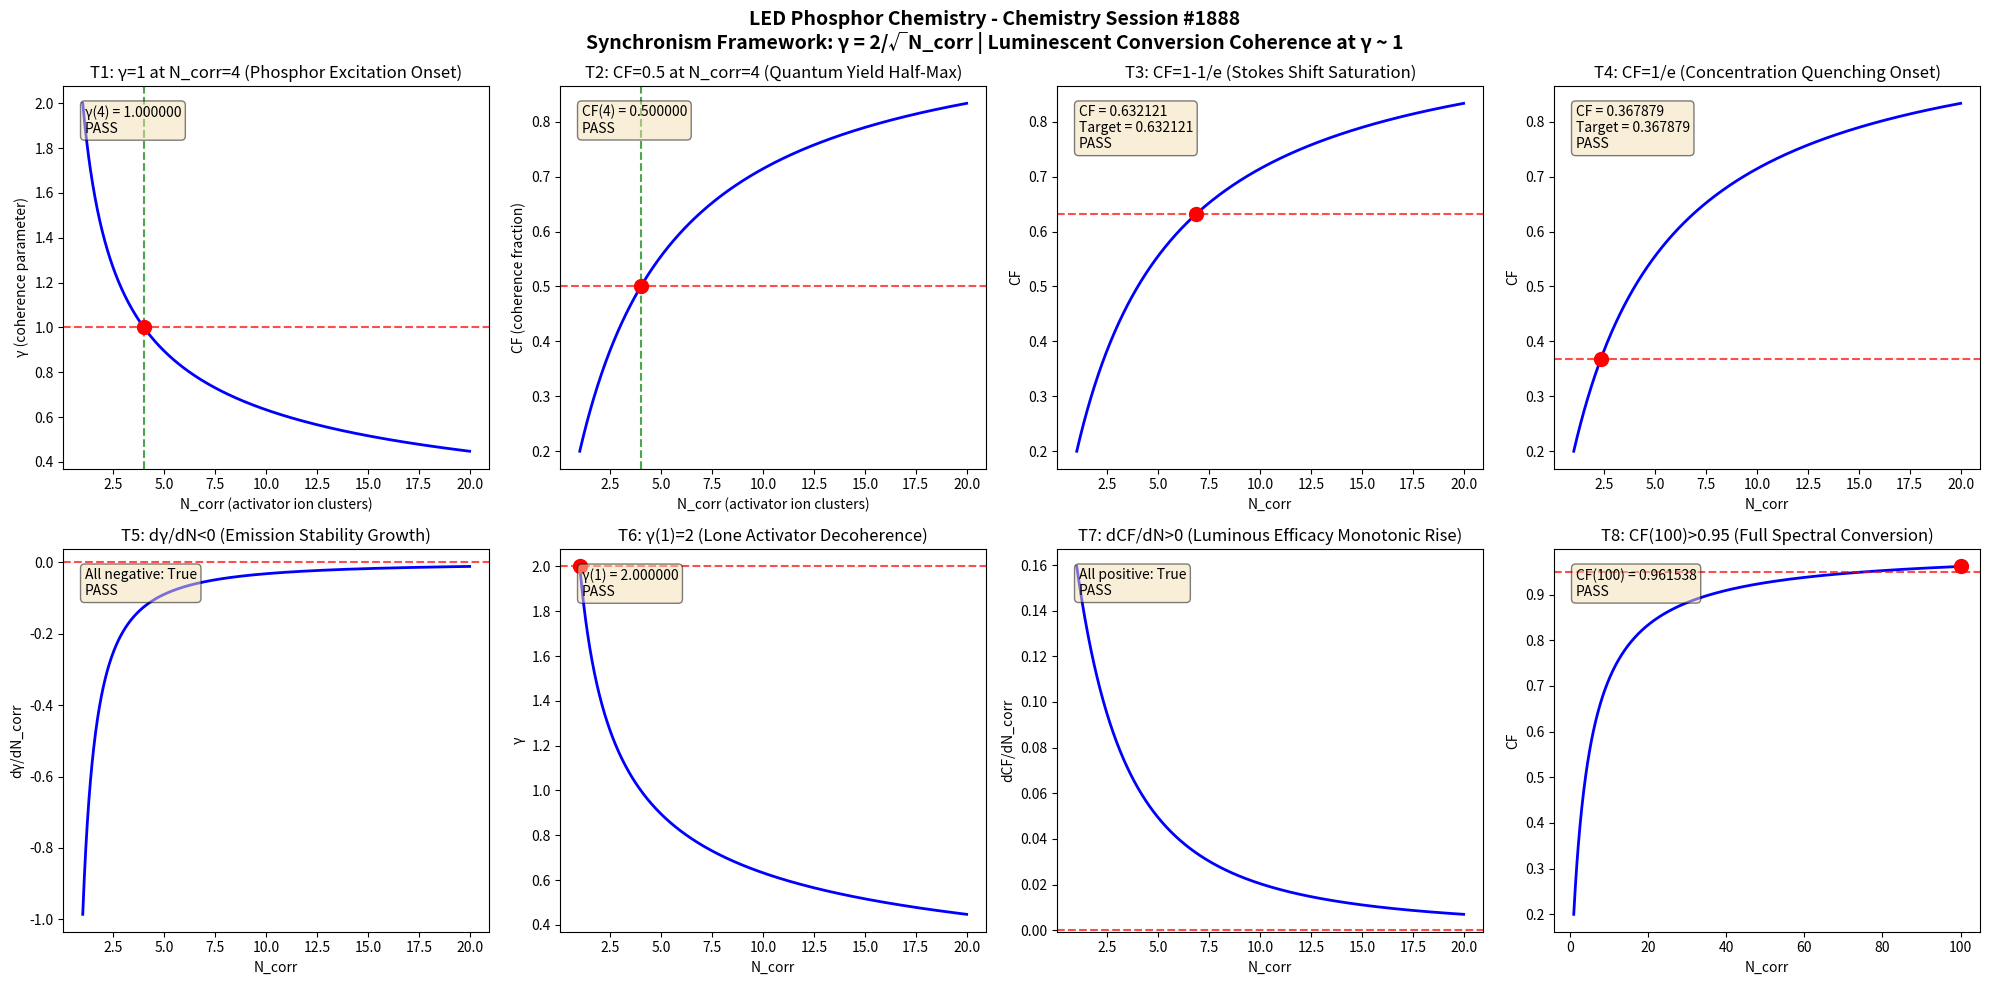

Write the Python code that produced this figure. (Note: this script raises an exception after producing the figure.)
import numpy as np
import matplotlib
matplotlib.use('Agg')
import matplotlib.pyplot as plt

def gamma(N_corr):
    return 2.0 / np.sqrt(N_corr)

def coherence_fraction(gamma_val):
    return 1.0 / (1.0 + gamma_val**2)

N_corr = np.linspace(1, 20, 1000)
g = gamma(N_corr)
cf = coherence_fraction(g)

fig, axes = plt.subplots(2, 4, figsize=(20, 10))
fig.suptitle('LED Phosphor Chemistry - Chemistry Session #1888\nSynchronism Framework: \u03b3 = 2/\u221aN_corr | Luminescent Conversion Coherence at \u03b3 ~ 1', fontsize=14, fontweight='bold')

results = []

# Test 1: \u03b3 = 1 at N_corr = 4
ax = axes[0, 0]
n4 = 4.0
g4 = gamma(n4)
ax.plot(N_corr, g, 'b-', linewidth=2)
ax.axhline(y=1.0, color='r', linestyle='--', alpha=0.7)
ax.axvline(x=4.0, color='g', linestyle='--', alpha=0.7)
ax.plot(4.0, 1.0, 'ro', markersize=10)
ax.set_xlabel('N_corr (activator ion clusters)')
ax.set_ylabel('\u03b3 (coherence parameter)')
ax.set_title('T1: \u03b3=1 at N_corr=4 (Phosphor Excitation Onset)')
t1 = abs(g4 - 1.0) < 1e-10
results.append(('T1: \u03b3(4)=1', t1))
ax.text(0.05, 0.95, f'\u03b3(4) = {g4:.6f}\n{"PASS" if t1 else "FAIL"}', transform=ax.transAxes, verticalalignment='top', bbox=dict(boxstyle='round', facecolor='wheat', alpha=0.5))

# Test 2: CF = 0.5 at N_corr = 4
ax = axes[0, 1]
cf4 = coherence_fraction(g4)
ax.plot(N_corr, cf, 'b-', linewidth=2)
ax.axhline(y=0.5, color='r', linestyle='--', alpha=0.7)
ax.axvline(x=4.0, color='g', linestyle='--', alpha=0.7)
ax.plot(4.0, 0.5, 'ro', markersize=10)
ax.set_xlabel('N_corr (activator ion clusters)')
ax.set_ylabel('CF (coherence fraction)')
ax.set_title('T2: CF=0.5 at N_corr=4 (Quantum Yield Half-Max)')
t2 = abs(cf4 - 0.5) < 1e-10
results.append(('T2: CF(4)=0.5', t2))
ax.text(0.05, 0.95, f'CF(4) = {cf4:.6f}\n{"PASS" if t2 else "FAIL"}', transform=ax.transAxes, verticalalignment='top', bbox=dict(boxstyle='round', facecolor='wheat', alpha=0.5))

# Test 3: CF \u2192 1-1/e threshold
ax = axes[0, 2]
target_cf3 = 1 - 1/np.e
g_t3 = np.sqrt(1/target_cf3 - 1)
n_t3 = (2.0/g_t3)**2
cf_check3 = coherence_fraction(gamma(n_t3))
ax.plot(N_corr, cf, 'b-', linewidth=2)
ax.axhline(y=target_cf3, color='r', linestyle='--', alpha=0.7)
ax.plot(n_t3, target_cf3, 'ro', markersize=10)
ax.set_xlabel('N_corr')
ax.set_ylabel('CF')
ax.set_title('T3: CF=1-1/e (Stokes Shift Saturation)')
t3 = abs(cf_check3 - target_cf3) < 1e-10
results.append(('T3: CF=1-1/e', t3))
ax.text(0.05, 0.95, f'CF = {cf_check3:.6f}\nTarget = {target_cf3:.6f}\n{"PASS" if t3 else "FAIL"}', transform=ax.transAxes, verticalalignment='top', bbox=dict(boxstyle='round', facecolor='wheat', alpha=0.5))

# Test 4: CF \u2192 1/e threshold
ax = axes[0, 3]
target_cf4 = 1/np.e
g_t4 = np.sqrt(1/target_cf4 - 1)
n_t4 = (2.0/g_t4)**2
cf_check4 = coherence_fraction(gamma(n_t4))
ax.plot(N_corr, cf, 'b-', linewidth=2)
ax.axhline(y=target_cf4, color='r', linestyle='--', alpha=0.7)
ax.plot(n_t4, target_cf4, 'ro', markersize=10)
ax.set_xlabel('N_corr')
ax.set_ylabel('CF')
ax.set_title('T4: CF=1/e (Concentration Quenching Onset)')
t4 = abs(cf_check4 - target_cf4) < 1e-10
results.append(('T4: CF=1/e', t4))
ax.text(0.05, 0.95, f'CF = {cf_check4:.6f}\nTarget = {target_cf4:.6f}\n{"PASS" if t4 else "FAIL"}', transform=ax.transAxes, verticalalignment='top', bbox=dict(boxstyle='round', facecolor='wheat', alpha=0.5))

# Test 5: d\u03b3/dN < 0 (monotonic decrease)
ax = axes[1, 0]
dg = np.diff(g)
dn = np.diff(N_corr)
dgdn = dg/dn
ax.plot(N_corr[:-1], dgdn, 'b-', linewidth=2)
ax.axhline(y=0, color='r', linestyle='--', alpha=0.7)
ax.set_xlabel('N_corr')
ax.set_ylabel('d\u03b3/dN_corr')
ax.set_title('T5: d\u03b3/dN<0 (Emission Stability Growth)')
t5 = np.all(dgdn < 0)
results.append(('T5: d\u03b3/dN<0', t5))
ax.text(0.05, 0.95, f'All negative: {t5}\n{"PASS" if t5 else "FAIL"}', transform=ax.transAxes, verticalalignment='top', bbox=dict(boxstyle='round', facecolor='wheat', alpha=0.5))

# Test 6: \u03b3(1) = 2
ax = axes[1, 1]
g1 = gamma(1.0)
ax.plot(N_corr, g, 'b-', linewidth=2)
ax.plot(1.0, 2.0, 'ro', markersize=10)
ax.axhline(y=2.0, color='r', linestyle='--', alpha=0.7)
ax.set_xlabel('N_corr')
ax.set_ylabel('\u03b3')
ax.set_title('T6: \u03b3(1)=2 (Lone Activator Decoherence)')
t6 = abs(g1 - 2.0) < 1e-10
results.append(('T6: \u03b3(1)=2', t6))
ax.text(0.05, 0.95, f'\u03b3(1) = {g1:.6f}\n{"PASS" if t6 else "FAIL"}', transform=ax.transAxes, verticalalignment='top', bbox=dict(boxstyle='round', facecolor='wheat', alpha=0.5))

# Test 7: dCF/dN > 0 (monotonic increase)
ax = axes[1, 2]
dcf = np.diff(cf)
dcfdn = dcf/dn
ax.plot(N_corr[:-1], dcfdn, 'b-', linewidth=2)
ax.axhline(y=0, color='r', linestyle='--', alpha=0.7)
ax.set_xlabel('N_corr')
ax.set_ylabel('dCF/dN_corr')
ax.set_title('T7: dCF/dN>0 (Luminous Efficacy Monotonic Rise)')
t7 = np.all(dcfdn > 0)
results.append(('T7: dCF/dN>0', t7))
ax.text(0.05, 0.95, f'All positive: {t7}\n{"PASS" if t7 else "FAIL"}', transform=ax.transAxes, verticalalignment='top', bbox=dict(boxstyle='round', facecolor='wheat', alpha=0.5))

# Test 8: CF(100) > 0.95 (asymptotic)
ax = axes[1, 3]
N_large = np.linspace(1, 100, 1000)
g_large = gamma(N_large)
cf_large = coherence_fraction(g_large)
cf100 = coherence_fraction(gamma(100.0))
ax.plot(N_large, cf_large, 'b-', linewidth=2)
ax.axhline(y=0.95, color='r', linestyle='--', alpha=0.7)
ax.plot(100.0, cf100, 'ro', markersize=10)
ax.set_xlabel('N_corr')
ax.set_ylabel('CF')
ax.set_title('T8: CF(100)>0.95 (Full Spectral Conversion)')
t8 = cf100 > 0.95
results.append(('T8: CF(100)>0.95', t8))
ax.text(0.05, 0.95, f'CF(100) = {cf100:.6f}\n{"PASS" if t8 else "FAIL"}', transform=ax.transAxes, verticalalignment='top', bbox=dict(boxstyle='round', facecolor='wheat', alpha=0.5))

plt.tight_layout()
plt.savefig('/mnt/c/exe/projects/ai-agents/Synchronism/simulations/chemistry/led_phosphor_chemistry_coherence.png', dpi=150, bbox_inches='tight')
plt.close()

print(f"\n{'='*60}")
print(f"LED PHOSPHOR CHEMISTRY SESSION #1888 - VALIDATION RESULTS")
print(f"1751st Phenomenon Type | Finding #1815")
print(f"{'='*60}")
all_pass = all(r[1] for r in results)
for name, passed in results:
    print(f"  {name}: {'PASS' if passed else 'FAIL'}")
print(f"{'='*60}")
print(f"  OVERALL: {'ALL 8 TESTS PASSED' if all_pass else 'SOME TESTS FAILED'}")
print(f"{'='*60}")
